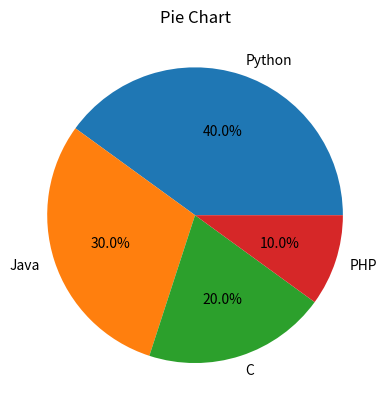

Write Python code to recreate this figure.
from matplotlib import pyplot as plt

sizes = [40, 30, 20, 10]
labels = ["Python", "Java", "C", "PHP"]

plt.pie(sizes, labels = labels, autopct = "%1.1f%%")
plt.title("Pie Chart")
plt.show()
